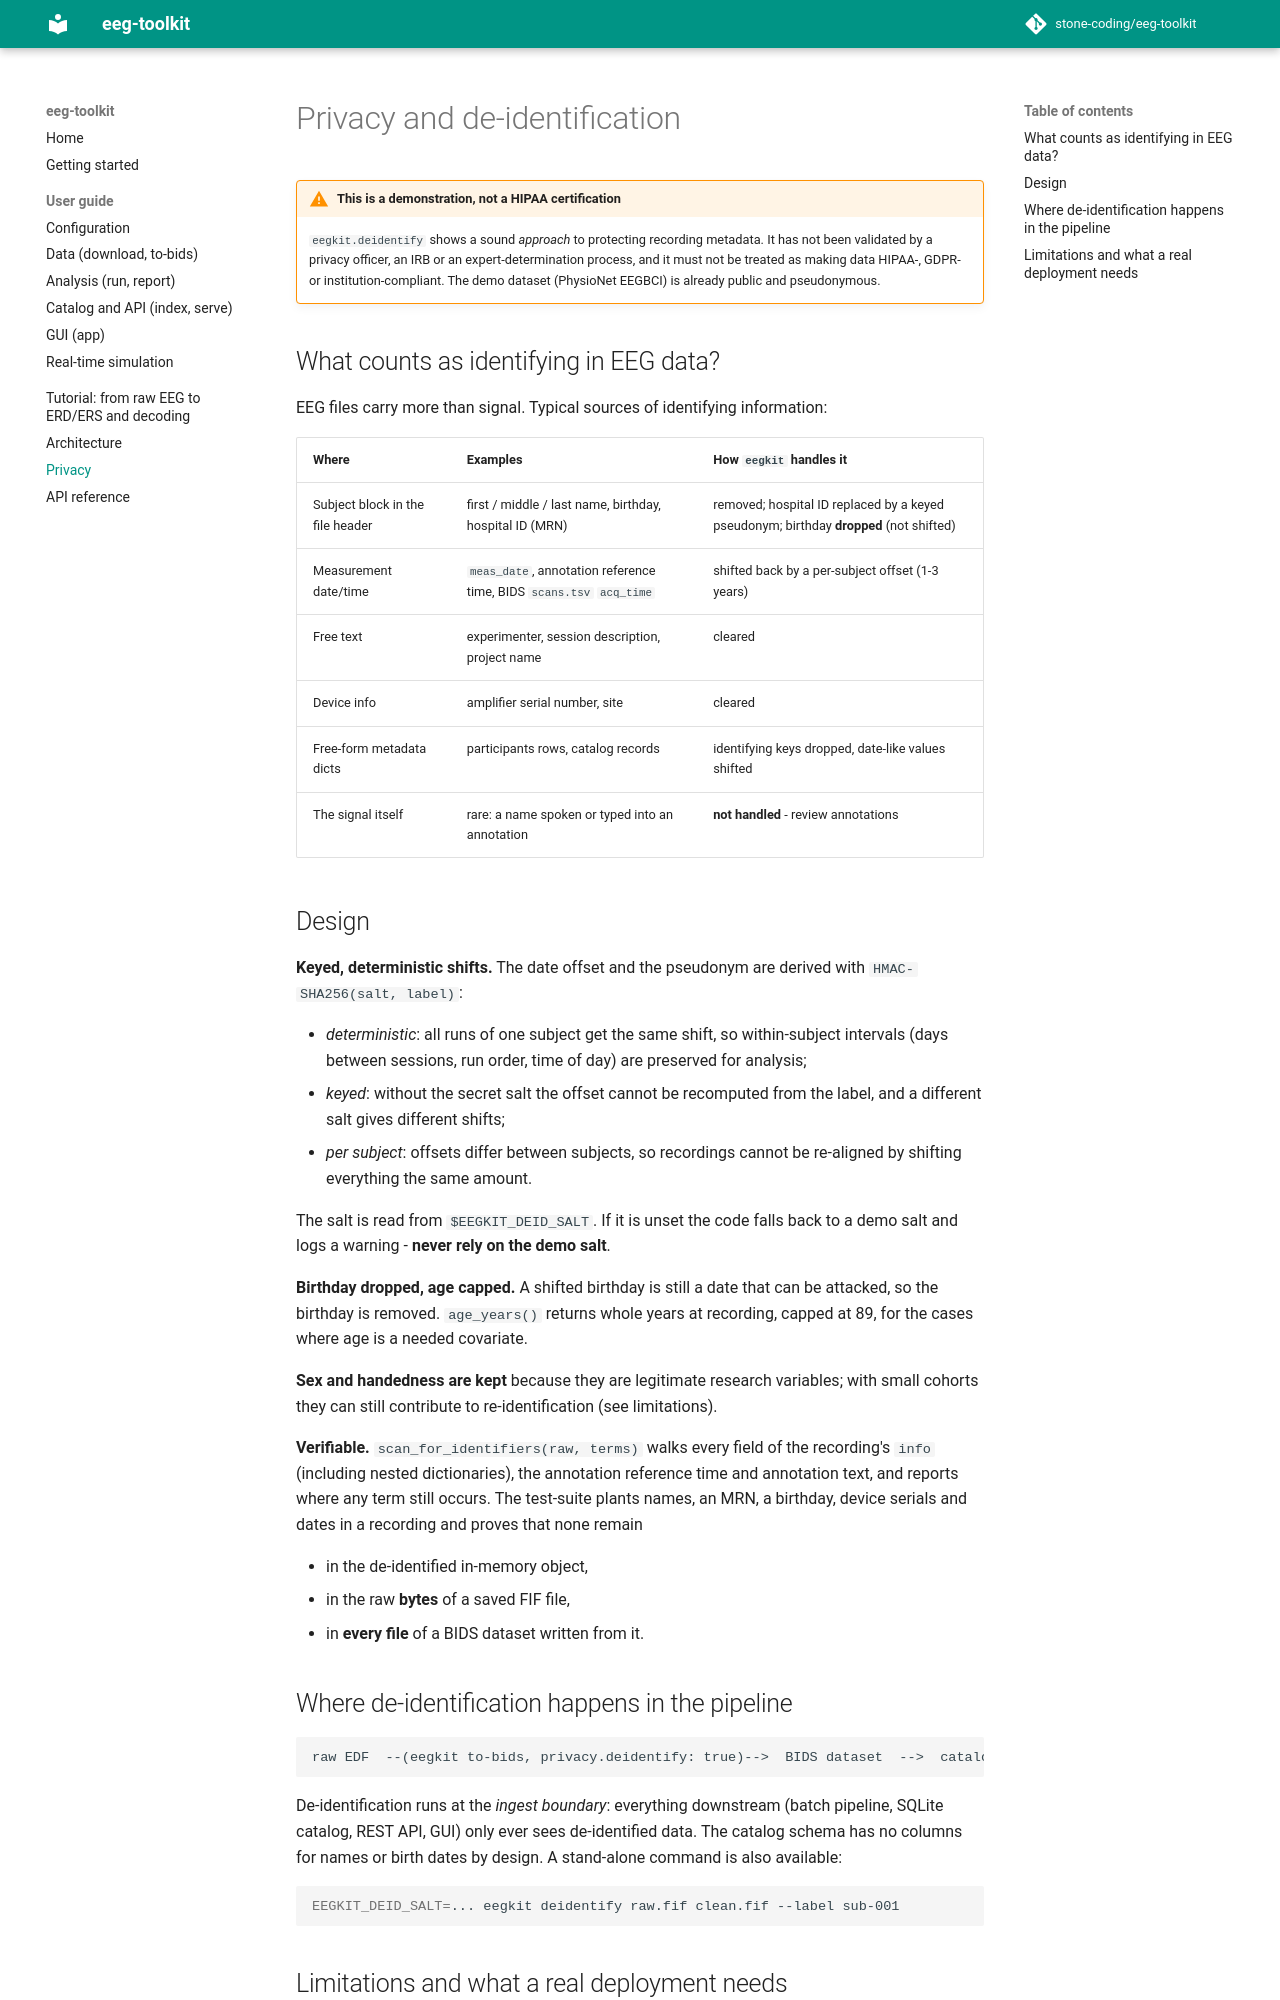

repository: stone-coding/eeg-toolkit · page: privacy/index.html · generator: mkdocs

# Privacy and de-identification

!!! warning "This is a demonstration, not a HIPAA certification"
    `eegkit.deidentify` shows a sound *approach* to protecting recording metadata. It has not
    been validated by a privacy officer, an IRB or an expert-determination process, and it must
    not be treated as making data HIPAA-, GDPR- or institution-compliant. The demo dataset
    (PhysioNet EEGBCI) is already public and pseudonymous.

## What counts as identifying in EEG data?

EEG files carry more than signal. Typical sources of identifying information:

| Where | Examples | How `eegkit` handles it |
|---|---|---|
| Subject block in the file header | first / middle / last name, birthday, hospital ID (MRN) | removed; hospital ID replaced by a keyed pseudonym; birthday **dropped** (not shifted) |
| Measurement date/time | `meas_date`, annotation reference time, BIDS `scans.tsv` `acq_time` | shifted back by a per-subject offset (1-3 years) |
| Free text | experimenter, session description, project name | cleared |
| Device info | amplifier serial number, site | cleared |
| Free-form metadata dicts | participants rows, catalog records | identifying keys dropped, date-like values shifted |
| The signal itself | rare: a name spoken or typed into an annotation | **not handled** - review annotations |

## Design

**Keyed, deterministic shifts.** The date offset and the pseudonym are derived with
`HMAC-SHA256(salt, label)`:

* *deterministic*: all runs of one subject get the same shift, so within-subject intervals
  (days between sessions, run order, time of day) are preserved for analysis;
* *keyed*: without the secret salt the offset cannot be recomputed from the label, and a
  different salt gives different shifts;
* *per subject*: offsets differ between subjects, so recordings cannot be re-aligned by shifting
  everything the same amount.

The salt is read from `$EEGKIT_DEID_SALT`. If it is unset the code falls back to a demo salt and
logs a warning - **never rely on the demo salt**.

**Birthday dropped, age capped.** A shifted birthday is still a date that can be attacked, so
the birthday is removed. `age_years()` returns whole years at recording, capped at 89, for the
cases where age is a needed covariate.

**Sex and handedness are kept** because they are legitimate research variables; with small
cohorts they can still contribute to re-identification (see limitations).

**Verifiable.** `scan_for_identifiers(raw, terms)` walks every field of the recording's `info`
(including nested dictionaries), the annotation reference time and annotation text, and reports
where any term still occurs. The test-suite plants names, an MRN, a birthday, device serials and
dates in a recording and proves that none remain

* in the de-identified in-memory object,
* in the raw **bytes** of a saved FIF file,
* in **every file** of a BIDS dataset written from it.

## Where de-identification happens in the pipeline

```
raw EDF  --(eegkit to-bids, privacy.deidentify: true)-->  BIDS dataset  -->  catalog / API
```

De-identification runs at the *ingest boundary*: everything downstream (batch pipeline, SQLite
catalog, REST API, GUI) only ever sees de-identified data. The catalog schema has no columns
for names or birth dates by design. A stand-alone command is also available:

```bash
EEGKIT_DEID_SALT=... eegkit deidentify raw.fif clean.fif --label sub-001
```
